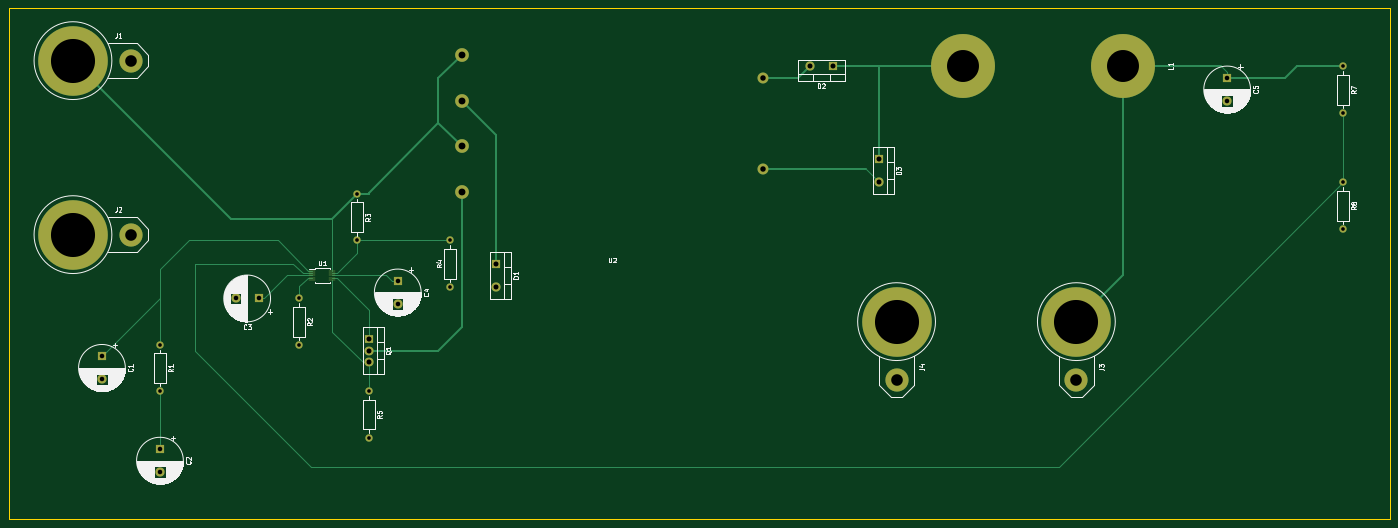
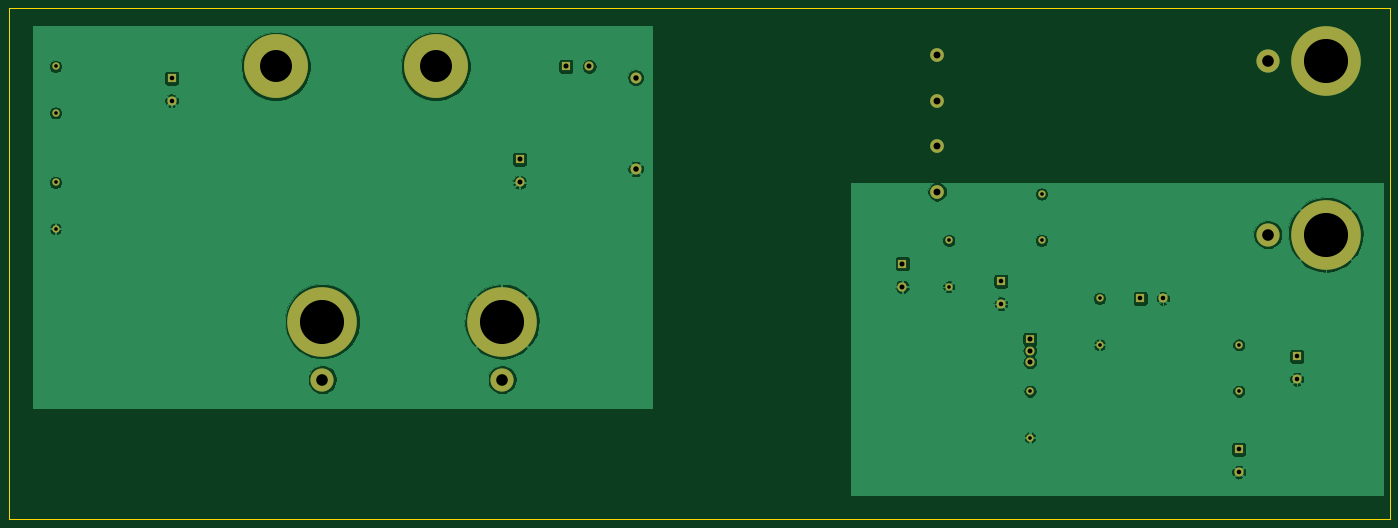
Circuit board: 11 layer files. Board 302.3 x 111.8 mm.
- bottom_copper: forward_converter_opto-B_Cu.gbr (90476 bytes)
- bottom_mask: forward_converter_opto-B_Mask.gbr (2149 bytes)
- paste: forward_converter_opto-B_Paste.gbr (504 bytes)
- bottom_silk: forward_converter_opto-B_SilkS.gbr (505 bytes)
- outline: forward_converter_opto-Edge_Cuts.gbr (797 bytes)
- top_copper: forward_converter_opto-F_Cu.gbr (5849 bytes)
- top_mask: forward_converter_opto-F_Mask.gbr (2422 bytes)
- paste: forward_converter_opto-F_Paste.gbr (777 bytes)
- top_silk: forward_converter_opto-F_SilkS.gbr (65174 bytes)
- drill: forward_converter_opto-NPTH.drl (271 bytes)
- drill: forward_converter_opto-PTH.drl (924 bytes)

=== bottom_copper: forward_converter_opto-B_Cu.gbr (90476 bytes, source omitted) ===
=== bottom_mask: forward_converter_opto-B_Mask.gbr ===
G04 #@! TF.GenerationSoftware,KiCad,Pcbnew,(5.1.5)-3*
G04 #@! TF.CreationDate,2020-06-24T22:01:33+03:00*
G04 #@! TF.ProjectId,forward_converter_opto,666f7277-6172-4645-9f63-6f6e76657274,rev?*
G04 #@! TF.SameCoordinates,Original*
G04 #@! TF.FileFunction,Soldermask,Bot*
G04 #@! TF.FilePolarity,Negative*
%FSLAX46Y46*%
G04 Gerber Fmt 4.6, Leading zero omitted, Abs format (unit mm)*
G04 Created by KiCad (PCBNEW (5.1.5)-3) date 2020-06-24 22:01:33*
%MOMM*%
%LPD*%
G04 APERTURE LIST*
%ADD10C,2.000000*%
%ADD11R,2.000000X2.000000*%
%ADD12C,3.000000*%
%ADD13C,2.400000*%
%ADD14R,2.000000X1.905000*%
%ADD15O,2.000000X1.905000*%
%ADD16O,2.000000X2.000000*%
%ADD17C,14.000000*%
%ADD18O,1.600000X1.600000*%
%ADD19C,1.600000*%
%ADD20C,15.240000*%
%ADD21C,5.080000*%
G04 APERTURE END LIST*
D10*
X243840000Y-35480000D03*
D11*
X243840000Y-30480000D03*
D12*
X76200000Y-25400000D03*
X76200000Y-35400000D03*
X76200000Y-45400000D03*
X76200000Y-55400000D03*
D13*
X142200000Y-30400000D03*
X142200000Y-50400000D03*
D14*
X55880000Y-87630000D03*
D15*
X55880000Y-90170000D03*
X55880000Y-92710000D03*
D10*
X-2540000Y-96440000D03*
D11*
X-2540000Y-91440000D03*
X10160000Y-111760000D03*
D10*
X10160000Y-116760000D03*
D11*
X31750000Y-78740000D03*
D10*
X26750000Y-78740000D03*
X62230000Y-79930000D03*
D11*
X62230000Y-74930000D03*
X83820000Y-71120000D03*
D16*
X83820000Y-76200000D03*
D11*
X157480000Y-27940000D03*
D16*
X152400000Y-27940000D03*
D11*
X167640000Y-48260000D03*
D16*
X167640000Y-53340000D03*
D17*
X185980000Y-27940000D03*
X220980000Y-27940000D03*
D18*
X10160000Y-99060000D03*
D19*
X10160000Y-88900000D03*
D18*
X40640000Y-88900000D03*
D19*
X40640000Y-78740000D03*
D18*
X53340000Y-66040000D03*
D19*
X53340000Y-55880000D03*
X73660000Y-76200000D03*
D18*
X73660000Y-66040000D03*
D19*
X55880000Y-99060000D03*
D18*
X55880000Y-109220000D03*
X269240000Y-38100000D03*
D19*
X269240000Y-27940000D03*
X269240000Y-53340000D03*
D18*
X269240000Y-63500000D03*
D20*
X-8890000Y-26670000D03*
D21*
X3810000Y-26670000D03*
X3810000Y-64770000D03*
D20*
X-8890000Y-64770000D03*
X210820000Y-83820000D03*
D21*
X210820000Y-96520000D03*
X171450000Y-96520000D03*
D20*
X171450000Y-83820000D03*
M02*

=== paste: forward_converter_opto-B_Paste.gbr ===
G04 #@! TF.GenerationSoftware,KiCad,Pcbnew,(5.1.5)-3*
G04 #@! TF.CreationDate,2020-06-24T22:01:33+03:00*
G04 #@! TF.ProjectId,forward_converter_opto,666f7277-6172-4645-9f63-6f6e76657274,rev?*
G04 #@! TF.SameCoordinates,Original*
G04 #@! TF.FileFunction,Paste,Bot*
G04 #@! TF.FilePolarity,Positive*
%FSLAX46Y46*%
G04 Gerber Fmt 4.6, Leading zero omitted, Abs format (unit mm)*
G04 Created by KiCad (PCBNEW (5.1.5)-3) date 2020-06-24 22:01:33*
%MOMM*%
%LPD*%
G04 APERTURE LIST*
G04 APERTURE END LIST*
M02*

=== bottom_silk: forward_converter_opto-B_SilkS.gbr ===
G04 #@! TF.GenerationSoftware,KiCad,Pcbnew,(5.1.5)-3*
G04 #@! TF.CreationDate,2020-06-24T22:01:33+03:00*
G04 #@! TF.ProjectId,forward_converter_opto,666f7277-6172-4645-9f63-6f6e76657274,rev?*
G04 #@! TF.SameCoordinates,Original*
G04 #@! TF.FileFunction,Legend,Bot*
G04 #@! TF.FilePolarity,Positive*
%FSLAX46Y46*%
G04 Gerber Fmt 4.6, Leading zero omitted, Abs format (unit mm)*
G04 Created by KiCad (PCBNEW (5.1.5)-3) date 2020-06-24 22:01:33*
%MOMM*%
%LPD*%
G04 APERTURE LIST*
G04 APERTURE END LIST*
M02*

=== outline: forward_converter_opto-Edge_Cuts.gbr ===
G04 #@! TF.GenerationSoftware,KiCad,Pcbnew,(5.1.5)-3*
G04 #@! TF.CreationDate,2020-06-24T22:01:33+03:00*
G04 #@! TF.ProjectId,forward_converter_opto,666f7277-6172-4645-9f63-6f6e76657274,rev?*
G04 #@! TF.SameCoordinates,Original*
G04 #@! TF.FileFunction,Profile,NP*
%FSLAX46Y46*%
G04 Gerber Fmt 4.6, Leading zero omitted, Abs format (unit mm)*
G04 Created by KiCad (PCBNEW (5.1.5)-3) date 2020-06-24 22:01:33*
%MOMM*%
%LPD*%
G04 APERTURE LIST*
%ADD10C,0.100000*%
G04 APERTURE END LIST*
D10*
X279400000Y-30480000D02*
X279400000Y-127000000D01*
X-22860000Y-15240000D02*
X-22860000Y-127000000D01*
X-22860000Y-127000000D02*
X279400000Y-127000000D01*
X15240000Y-15240000D02*
X-22860000Y-15240000D01*
X279400000Y-15240000D02*
X15240000Y-15240000D01*
X279400000Y-30480000D02*
X279400000Y-15240000D01*
M02*

=== top_copper: forward_converter_opto-F_Cu.gbr ===
G04 #@! TF.GenerationSoftware,KiCad,Pcbnew,(5.1.5)-3*
G04 #@! TF.CreationDate,2020-06-24T22:01:33+03:00*
G04 #@! TF.ProjectId,forward_converter_opto,666f7277-6172-4645-9f63-6f6e76657274,rev?*
G04 #@! TF.SameCoordinates,Original*
G04 #@! TF.FileFunction,Copper,L1,Top*
G04 #@! TF.FilePolarity,Positive*
%FSLAX46Y46*%
G04 Gerber Fmt 4.6, Leading zero omitted, Abs format (unit mm)*
G04 Created by KiCad (PCBNEW (5.1.5)-3) date 2020-06-24 22:01:33*
%MOMM*%
%LPD*%
G04 APERTURE LIST*
%ADD10C,2.000000*%
%ADD11R,2.000000X2.000000*%
%ADD12C,3.000000*%
%ADD13C,2.400000*%
%ADD14R,2.000000X1.905000*%
%ADD15O,2.000000X1.905000*%
%ADD16O,2.000000X2.000000*%
%ADD17C,14.000000*%
%ADD18O,1.600000X1.600000*%
%ADD19C,1.600000*%
%ADD20R,1.400000X0.300000*%
%ADD21C,15.240000*%
%ADD22C,5.080000*%
%ADD23C,0.250000*%
%ADD24C,0.400000*%
G04 APERTURE END LIST*
D10*
X243840000Y-35480000D03*
D11*
X243840000Y-30480000D03*
D12*
X76200000Y-25400000D03*
X76200000Y-35400000D03*
X76200000Y-45400000D03*
X76200000Y-55400000D03*
D13*
X142200000Y-30400000D03*
X142200000Y-50400000D03*
D14*
X55880000Y-87630000D03*
D15*
X55880000Y-90170000D03*
X55880000Y-92710000D03*
D10*
X-2540000Y-96440000D03*
D11*
X-2540000Y-91440000D03*
X10160000Y-111760000D03*
D10*
X10160000Y-116760000D03*
D11*
X31750000Y-78740000D03*
D10*
X26750000Y-78740000D03*
X62230000Y-79930000D03*
D11*
X62230000Y-74930000D03*
X83820000Y-71120000D03*
D16*
X83820000Y-76200000D03*
D11*
X157480000Y-27940000D03*
D16*
X152400000Y-27940000D03*
D11*
X167640000Y-48260000D03*
D16*
X167640000Y-53340000D03*
D17*
X185980000Y-27940000D03*
X220980000Y-27940000D03*
D18*
X10160000Y-99060000D03*
D19*
X10160000Y-88900000D03*
D18*
X40640000Y-88900000D03*
D19*
X40640000Y-78740000D03*
D18*
X53340000Y-66040000D03*
D19*
X53340000Y-55880000D03*
X73660000Y-76200000D03*
D18*
X73660000Y-66040000D03*
D19*
X55880000Y-99060000D03*
D18*
X55880000Y-109220000D03*
X269240000Y-38100000D03*
D19*
X269240000Y-27940000D03*
X269240000Y-53340000D03*
D18*
X269240000Y-63500000D03*
D20*
X43520000Y-72660000D03*
X43520000Y-73160000D03*
X43520000Y-73660000D03*
X43520000Y-74160000D03*
X43520000Y-74660000D03*
X47920000Y-74660000D03*
X47920000Y-74160000D03*
X47920000Y-73660000D03*
X47920000Y-73160000D03*
X47920000Y-72660000D03*
D21*
X-8890000Y-26670000D03*
D22*
X3810000Y-26670000D03*
X3810000Y-64770000D03*
D21*
X-8890000Y-64770000D03*
X210820000Y-83820000D03*
D22*
X210820000Y-96520000D03*
X171450000Y-96520000D03*
D21*
X171450000Y-83820000D03*
D23*
X42570000Y-72660000D02*
X35950000Y-66040000D01*
X43520000Y-72660000D02*
X42570000Y-72660000D01*
X35950000Y-66040000D02*
X16510000Y-66040000D01*
X16510000Y-66040000D02*
X10160000Y-72390000D01*
X10160000Y-78740000D02*
X-2540000Y-91440000D01*
X10160000Y-78740000D02*
X10160000Y-88900000D01*
X10160000Y-72390000D02*
X10160000Y-78740000D01*
X10160000Y-99060000D02*
X10160000Y-111760000D01*
X33000000Y-78740000D02*
X38080000Y-73660000D01*
X31750000Y-78740000D02*
X33000000Y-78740000D01*
X38080000Y-73660000D02*
X43520000Y-73660000D01*
X48870000Y-73660000D02*
X47920000Y-73660000D01*
X59710000Y-73660000D02*
X48870000Y-73660000D01*
X60980000Y-74930000D02*
X59710000Y-73660000D01*
X62230000Y-74930000D02*
X60980000Y-74930000D01*
X164700000Y-50400000D02*
X167640000Y-53340000D01*
D24*
X142200000Y-50400000D02*
X164700000Y-50400000D01*
D23*
X242550000Y-27940000D02*
X243840000Y-29230000D01*
X243840000Y-29230000D02*
X243840000Y-30480000D01*
D24*
X220980000Y-27940000D02*
X242550000Y-27940000D01*
X256540000Y-30480000D02*
X259080000Y-27940000D01*
X243840000Y-30480000D02*
X256540000Y-30480000D01*
X259080000Y-27940000D02*
X269240000Y-27940000D01*
X220980000Y-73660000D02*
X210820000Y-83820000D01*
X220980000Y-27940000D02*
X220980000Y-73660000D01*
X83820000Y-43020000D02*
X76200000Y-35400000D01*
X83820000Y-71120000D02*
X83820000Y-43020000D01*
X149940000Y-30400000D02*
X152400000Y-27940000D01*
X142200000Y-30400000D02*
X149940000Y-30400000D01*
X157480000Y-27940000D02*
X185980000Y-27940000D01*
X167640000Y-48260000D02*
X167640000Y-27940000D01*
D23*
X48870000Y-74160000D02*
X47920000Y-74160000D01*
X55880000Y-81170000D02*
X48870000Y-74160000D01*
X55880000Y-87630000D02*
X55880000Y-81170000D01*
D24*
X76200000Y-55400000D02*
X76200000Y-85090000D01*
X71120000Y-90170000D02*
X55880000Y-90170000D01*
X76200000Y-85090000D02*
X71120000Y-90170000D01*
D23*
X47920000Y-75060000D02*
X47920000Y-74660000D01*
X47920000Y-86000000D02*
X47920000Y-75060000D01*
X54630000Y-92710000D02*
X47920000Y-86000000D01*
X55880000Y-92710000D02*
X54630000Y-92710000D01*
X55880000Y-92710000D02*
X55880000Y-99060000D01*
X42570000Y-74160000D02*
X43520000Y-74160000D01*
X40640000Y-76090000D02*
X42570000Y-74160000D01*
X40640000Y-78740000D02*
X40640000Y-76090000D01*
X53340000Y-67171370D02*
X53340000Y-66040000D01*
X53340000Y-68690000D02*
X53340000Y-67171370D01*
X48870000Y-73160000D02*
X53340000Y-68690000D01*
X47920000Y-73160000D02*
X48870000Y-73160000D01*
X53340000Y-66040000D02*
X73660000Y-66040000D01*
X269240000Y-38100000D02*
X269240000Y-53340000D01*
X17780000Y-90170000D02*
X17780000Y-71120000D01*
X17780000Y-71120000D02*
X39370000Y-71120000D01*
X39370000Y-71120000D02*
X41410000Y-73160000D01*
X42570000Y-73160000D02*
X43520000Y-73160000D01*
X41410000Y-73160000D02*
X42570000Y-73160000D01*
X43180000Y-115570000D02*
X17780000Y-90170000D01*
X269240000Y-53340000D02*
X207010000Y-115570000D01*
X207010000Y-115570000D02*
X43180000Y-115570000D01*
X47920000Y-61300000D02*
X47920000Y-72660000D01*
D24*
X53340000Y-55880000D02*
X47920000Y-61300000D01*
X76200000Y-25400000D02*
X71120000Y-30480000D01*
X71120000Y-40320000D02*
X76200000Y-45400000D01*
X71120000Y-30480000D02*
X71120000Y-40320000D01*
X53340000Y-55880000D02*
X55880000Y-55880000D01*
X55880000Y-55560000D02*
X71120000Y-40320000D01*
X55880000Y-55880000D02*
X55880000Y-55560000D01*
X25740000Y-61300000D02*
X47920000Y-61300000D01*
X-8890000Y-26670000D02*
X25740000Y-61300000D01*
M02*

=== top_mask: forward_converter_opto-F_Mask.gbr ===
G04 #@! TF.GenerationSoftware,KiCad,Pcbnew,(5.1.5)-3*
G04 #@! TF.CreationDate,2020-06-24T22:01:33+03:00*
G04 #@! TF.ProjectId,forward_converter_opto,666f7277-6172-4645-9f63-6f6e76657274,rev?*
G04 #@! TF.SameCoordinates,Original*
G04 #@! TF.FileFunction,Soldermask,Top*
G04 #@! TF.FilePolarity,Negative*
%FSLAX46Y46*%
G04 Gerber Fmt 4.6, Leading zero omitted, Abs format (unit mm)*
G04 Created by KiCad (PCBNEW (5.1.5)-3) date 2020-06-24 22:01:33*
%MOMM*%
%LPD*%
G04 APERTURE LIST*
%ADD10C,2.000000*%
%ADD11R,2.000000X2.000000*%
%ADD12C,3.000000*%
%ADD13C,2.400000*%
%ADD14R,2.000000X1.905000*%
%ADD15O,2.000000X1.905000*%
%ADD16O,2.000000X2.000000*%
%ADD17C,14.000000*%
%ADD18O,1.600000X1.600000*%
%ADD19C,1.600000*%
%ADD20R,1.400000X0.300000*%
%ADD21C,15.240000*%
%ADD22C,5.080000*%
G04 APERTURE END LIST*
D10*
X243840000Y-35480000D03*
D11*
X243840000Y-30480000D03*
D12*
X76200000Y-25400000D03*
X76200000Y-35400000D03*
X76200000Y-45400000D03*
X76200000Y-55400000D03*
D13*
X142200000Y-30400000D03*
X142200000Y-50400000D03*
D14*
X55880000Y-87630000D03*
D15*
X55880000Y-90170000D03*
X55880000Y-92710000D03*
D10*
X-2540000Y-96440000D03*
D11*
X-2540000Y-91440000D03*
X10160000Y-111760000D03*
D10*
X10160000Y-116760000D03*
D11*
X31750000Y-78740000D03*
D10*
X26750000Y-78740000D03*
X62230000Y-79930000D03*
D11*
X62230000Y-74930000D03*
X83820000Y-71120000D03*
D16*
X83820000Y-76200000D03*
D11*
X157480000Y-27940000D03*
D16*
X152400000Y-27940000D03*
D11*
X167640000Y-48260000D03*
D16*
X167640000Y-53340000D03*
D17*
X185980000Y-27940000D03*
X220980000Y-27940000D03*
D18*
X10160000Y-99060000D03*
D19*
X10160000Y-88900000D03*
D18*
X40640000Y-88900000D03*
D19*
X40640000Y-78740000D03*
D18*
X53340000Y-66040000D03*
D19*
X53340000Y-55880000D03*
X73660000Y-76200000D03*
D18*
X73660000Y-66040000D03*
D19*
X55880000Y-99060000D03*
D18*
X55880000Y-109220000D03*
X269240000Y-38100000D03*
D19*
X269240000Y-27940000D03*
X269240000Y-53340000D03*
D18*
X269240000Y-63500000D03*
D20*
X43520000Y-72660000D03*
X43520000Y-73160000D03*
X43520000Y-73660000D03*
X43520000Y-74160000D03*
X43520000Y-74660000D03*
X47920000Y-74660000D03*
X47920000Y-74160000D03*
X47920000Y-73660000D03*
X47920000Y-73160000D03*
X47920000Y-72660000D03*
D21*
X-8890000Y-26670000D03*
D22*
X3810000Y-26670000D03*
X3810000Y-64770000D03*
D21*
X-8890000Y-64770000D03*
X210820000Y-83820000D03*
D22*
X210820000Y-96520000D03*
X171450000Y-96520000D03*
D21*
X171450000Y-83820000D03*
M02*

=== paste: forward_converter_opto-F_Paste.gbr ===
G04 #@! TF.GenerationSoftware,KiCad,Pcbnew,(5.1.5)-3*
G04 #@! TF.CreationDate,2020-06-24T22:01:33+03:00*
G04 #@! TF.ProjectId,forward_converter_opto,666f7277-6172-4645-9f63-6f6e76657274,rev?*
G04 #@! TF.SameCoordinates,Original*
G04 #@! TF.FileFunction,Paste,Top*
G04 #@! TF.FilePolarity,Positive*
%FSLAX46Y46*%
G04 Gerber Fmt 4.6, Leading zero omitted, Abs format (unit mm)*
G04 Created by KiCad (PCBNEW (5.1.5)-3) date 2020-06-24 22:01:33*
%MOMM*%
%LPD*%
G04 APERTURE LIST*
%ADD10R,1.400000X0.300000*%
G04 APERTURE END LIST*
D10*
X43520000Y-72660000D03*
X43520000Y-73160000D03*
X43520000Y-73660000D03*
X43520000Y-74160000D03*
X43520000Y-74660000D03*
X47920000Y-74660000D03*
X47920000Y-74160000D03*
X47920000Y-73660000D03*
X47920000Y-73160000D03*
X47920000Y-72660000D03*
M02*

=== top_silk: forward_converter_opto-F_SilkS.gbr (65174 bytes, source omitted) ===
=== drill: forward_converter_opto-NPTH.drl ===
M48
; DRILL file {KiCad (5.1.5)-3} date 24.06.2020 22:02:06
; FORMAT={-:-/ absolute / inch / decimal}
; #@! TF.CreationDate,2020-06-24T22:02:06+03:00
; #@! TF.GenerationSoftware,Kicad,Pcbnew,(5.1.5)-3
; #@! TF.FileFunction,NonPlated,1,2,NPTH
FMAT,2
INCH
%
G90
G05
T0
M30

=== drill: forward_converter_opto-PTH.drl ===
M48
; DRILL file {KiCad (5.1.5)-3} date 24.06.2020 22:02:06
; FORMAT={-:-/ absolute / inch / decimal}
; #@! TF.CreationDate,2020-06-24T22:02:06+03:00
; #@! TF.GenerationSoftware,Kicad,Pcbnew,(5.1.5)-3
; #@! TF.FileFunction,Plated,1,2,PTH
FMAT,2
INCH
T1C0.0315
T2C0.0394
T3C0.0433
T4C0.0472
T5C0.0591
T6C0.1000
T7C0.2756
T8C0.3799
%
G90
G05
T1
X2.1Y-2.6
X2.2Y-3.9
X2.2Y-4.3
X10.6Y-1.5
X1.6Y-3.1
X1.6Y-3.5
X2.9Y-2.6
X2.9Y-3.0
X2.1Y-2.2
X10.6Y-1.1
X0.4Y-3.5
X0.4Y-3.9
X10.6Y-2.1
X10.6Y-2.5
T2
X0.4Y-4.4
X0.4Y-4.5969
X9.6Y-1.2
X9.6Y-1.3969
X2.45Y-2.95
X2.45Y-3.1469
X1.0531Y-3.1
X1.25Y-3.1
X-0.1Y-3.6
X-0.1Y-3.7969
T3
X3.3Y-2.8
X3.3Y-3.0
X6.0Y-1.1
X6.2Y-1.1
X2.2Y-3.45
X2.2Y-3.55
X2.2Y-3.65
X6.6Y-1.9
X6.6Y-2.1
T4
X5.5984Y-1.1969
X5.5984Y-1.9843
T5
X3.0Y-1.0
X3.0Y-1.3937
X3.0Y-1.7874
X3.0Y-2.1811
T6
X0.15Y-2.55
X8.3Y-3.8
X0.15Y-1.05
X6.75Y-3.8
T7
X7.322Y-1.1
X8.7Y-1.1
T8
X-0.35Y-2.55
X8.3Y-3.3
X-0.35Y-1.05
X6.75Y-3.3
T0
M30

